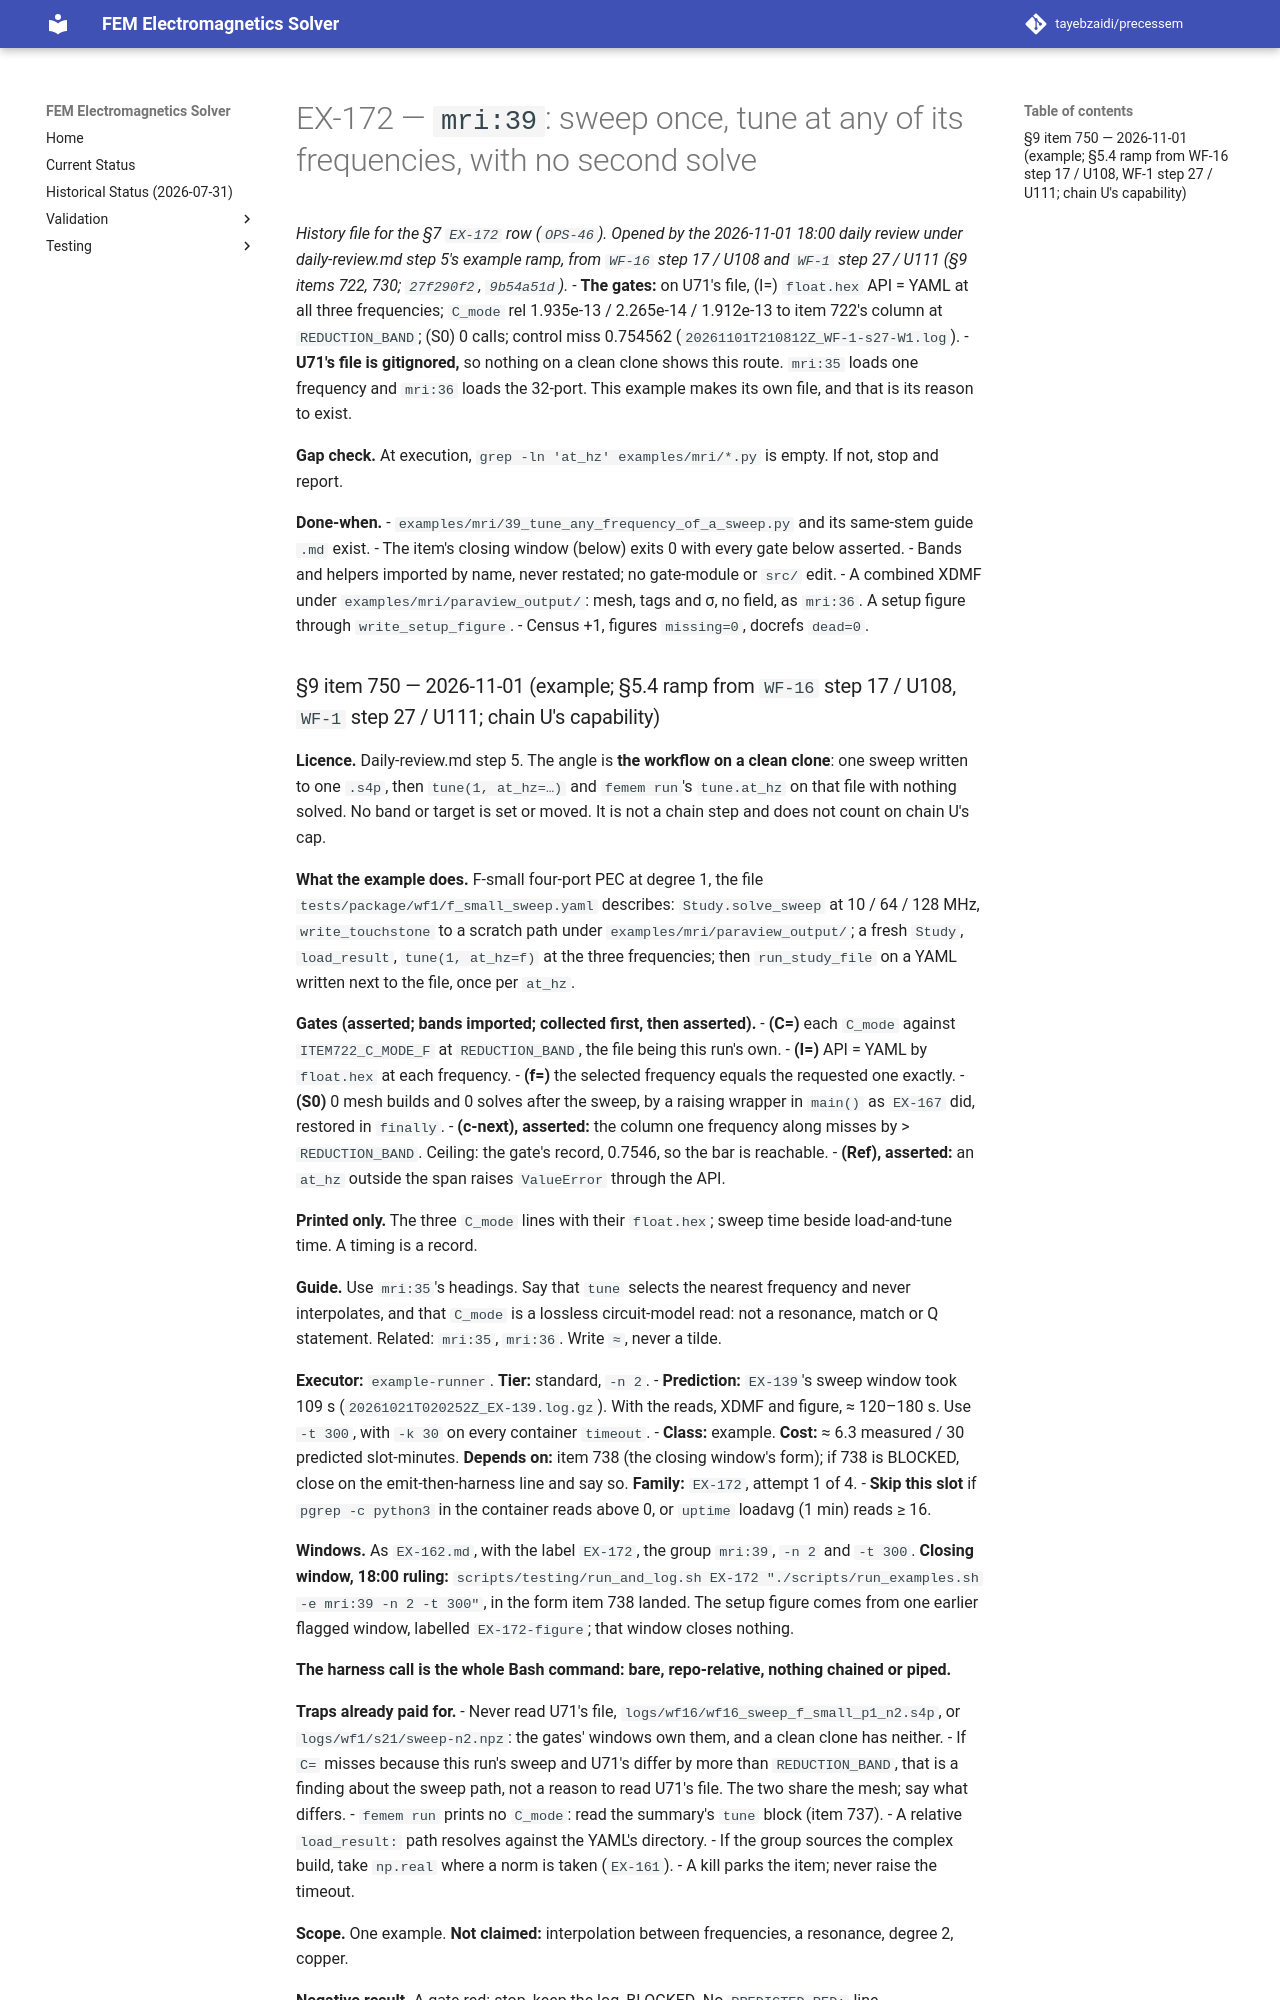

repository: tayebzaidi/precessem · page: planning/chunks/EX-172/index.html · generator: mkdocs

# EX-172 — `mri:39`: sweep once, tune at any of its frequencies, with no second solve

*History file for the §7 `EX-172` row (`OPS-46`). Opened by the 2026-11-01 18:00 daily review under daily-review.md step 5's example ramp, from `WF-16` step 17 / U108 and `WF-1` step 27 / U111 (§9 items 722, 730; `27f290f2`, `9b54a51d`).*
- **The gates:** on U71's file, (I=) `float.hex` API = YAML at all three frequencies; `C_mode` rel 1.935e-13 / 2.265e-14 / 1.912e-13 to item 722's column at `REDUCTION_BAND`; (S0) 0 calls; control miss 0.754562 (`20261101T210812Z_WF-1-s27-W1.log`).
- **U71's file is gitignored,** so nothing on a clean clone shows this route. `mri:35` loads one frequency and `mri:36` loads the 32-port. This example makes its own file, and that is its reason to exist.

**Gap check.** At execution, `grep -ln 'at_hz' examples/mri/*.py` is empty. If not, stop and report.

**Done-when.**
- `examples/mri/39_tune_any_frequency_of_a_sweep.py` and its same-stem guide `.md` exist.
- The item's closing window (below) exits 0 with every gate below asserted.
- Bands and helpers imported by name, never restated; no gate-module or `src/` edit.
- A combined XDMF under `examples/mri/paraview_output/`: mesh, tags and σ, no field, as `mri:36`. A setup figure through `write_setup_figure`.
- Census +1, figures `missing=0`, docrefs `dead=0`.
